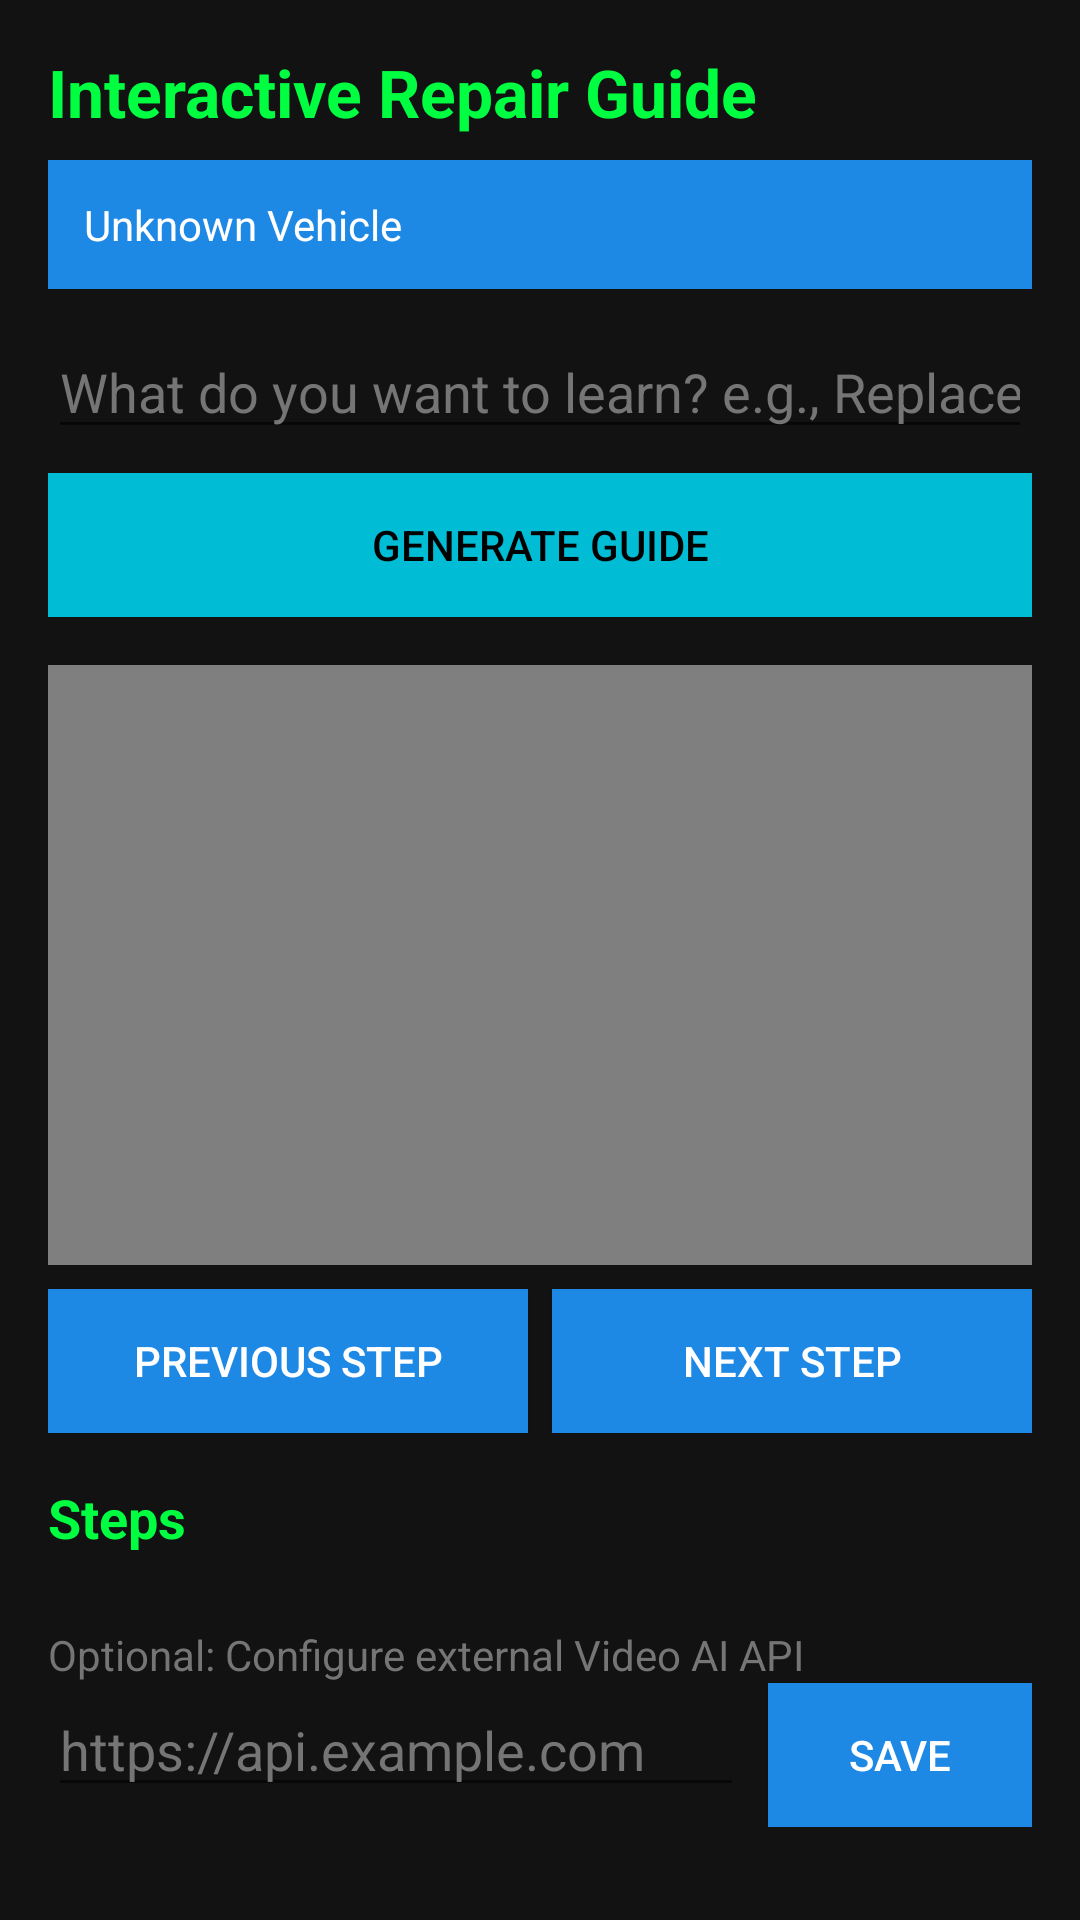

Reconstruct the res/layout file that produces this screen, plus the resources it refers to.
<!-- AndroidManifest.xml: application theme Theme.JarvisAI -->
<!-- res/layout/activity_video_guide.xml -->
<?xml version="1.0" encoding="utf-8"?>
<ScrollView xmlns:android="http://schemas.android.com/apk/res/android"
    android:layout_width="match_parent"
    android:layout_height="match_parent"
    android:background="@color/dark_background"
    android:fillViewport="true">

    <LinearLayout
        android:layout_width="match_parent"
        android:layout_height="wrap_content"
        android:orientation="vertical"
        android:padding="16dp">

        <TextView
            android:id="@+id/tvTitle"
            android:layout_width="wrap_content"
            android:layout_height="wrap_content"
            android:text="Interactive Repair Guide"
            android:textColor="@color/neon_green"
            android:textStyle="bold"
            android:textSize="22sp" />

        <TextView
            android:id="@+id/tvVehicle"
            android:layout_width="match_parent"
            android:layout_height="wrap_content"
            android:layout_marginTop="8dp"
            android:background="@color/primary"
            android:padding="12dp"
            android:text="Unknown Vehicle"
            android:textColor="@color/white"
            android:textSize="14sp" />

        <EditText
            android:id="@+id/etQuery"
            android:layout_width="match_parent"
            android:layout_height="wrap_content"
            android:layout_marginTop="12dp"
            android:hint="What do you want to learn? e.g., Replace alternator"
            android:inputType="text"
            android:textColor="@color/white"
            android:textColorHint="@color/gray" />

        <LinearLayout
            android:layout_width="match_parent"
            android:layout_height="wrap_content"
            android:layout_marginTop="8dp"
            android:orientation="horizontal">

            <Button
                android:id="@+id/btnGenerate"
                android:layout_width="0dp"
                android:layout_height="wrap_content"
                android:layout_weight="1"
                android:background="@color/cyan"
                android:text="Generate Guide"
                android:textColor="@color/black" />

            <ProgressBar
                android:id="@+id/progressBar"
                style="@android:style/Widget.DeviceDefault.Light.ProgressBar.Small"
                android:layout_width="wrap_content"
                android:layout_height="wrap_content"
                android:layout_marginStart="12dp"
                android:visibility="gone" />
        </LinearLayout>

        <VideoView
            android:id="@+id/videoView"
            android:layout_width="match_parent"
            android:layout_height="200dp"
            android:layout_marginTop="16dp"
            android:background="@color/black" />

        <LinearLayout
            android:layout_width="match_parent"
            android:layout_height="wrap_content"
            android:layout_marginTop="8dp"
            android:orientation="horizontal">

            <Button
                android:id="@+id/btnPrev"
                android:layout_width="0dp"
                android:layout_height="wrap_content"
                android:layout_weight="1"
                android:background="@color/primary"
                android:text="Previous Step"
                android:textColor="@color/white" />

            <Button
                android:id="@+id/btnNext"
                android:layout_width="0dp"
                android:layout_height="wrap_content"
                android:layout_weight="1"
                android:layout_marginStart="8dp"
                android:background="@color/primary"
                android:text="Next Step"
                android:textColor="@color/white" />
        </LinearLayout>

        <TextView
            android:layout_width="match_parent"
            android:layout_height="wrap_content"
            android:layout_marginTop="16dp"
            android:text="Steps"
            android:textColor="@color/neon_green"
            android:textStyle="bold"
            android:textSize="18sp" />

        <LinearLayout
            android:id="@+id/stepsContainer"
            android:layout_width="match_parent"
            android:layout_height="wrap_content"
            android:orientation="vertical" />

        <TextView
            android:layout_width="match_parent"
            android:layout_height="wrap_content"
            android:layout_marginTop="24dp"
            android:text="Optional: Configure external Video AI API"
            android:textColor="@color/gray" />

        <LinearLayout
            android:layout_width="match_parent"
            android:layout_height="wrap_content"
            android:orientation="horizontal">
            <EditText
                android:id="@+id/etBaseUrl"
                android:layout_width="0dp"
                android:layout_height="wrap_content"
                android:layout_weight="1"
                android:hint="https://api.example.com"
                android:inputType="textUri"
                android:textColor="@color/white"
                android:textColorHint="@color/gray" />
            <Button
                android:id="@+id/btnSaveBaseUrl"
                android:layout_width="wrap_content"
                android:layout_height="wrap_content"
                android:layout_marginStart="8dp"
                android:text="Save"
                android:textColor="@color/white"
                android:background="@color/primary" />
        </LinearLayout>

    </LinearLayout>
</ScrollView>
<!-- resources referenced by this layout -->
<resources>
  <color name="black">#000000</color>
  <color name="cyan">#00BCD4</color>
  <color name="dark_background">#121212</color>
  <color name="gray">#757575</color>
  <color name="neon_green">#00FF41</color>
  <color name="primary">#1E88E5</color>
  <color name="white">#FFFFFF</color>
  <style name="Theme.JarvisAI" parent="Theme.MaterialComponents.DayNight.NoActionBar">
          
          <item name="colorPrimary">@color/primary</item>
          <item name="colorPrimaryDark">@color/primary_dark</item>
          <item name="colorAccent">@color/accent</item>
          
          <item name="android:statusBarColor">@color/black</item>
          
          <item name="android:textColor">@color/white</item>
          
          <item name="android:windowBackground">@color/dark_background</item>
          
          <item name="materialButtonStyle">@style/Widget.JarvisAI.Button</item>
      </style>
  <color name="primary_dark">#0D47A1</color>
  <color name="accent">#00E676</color>
  <style name="Widget.JarvisAI.Button" parent="Widget.MaterialComponents.Button">
          <item name="android:textColor">@color/white</item>
          <item name="backgroundTint">@color/primary</item>
          <item name="cornerRadius">8dp</item>
      </style>
</resources>
